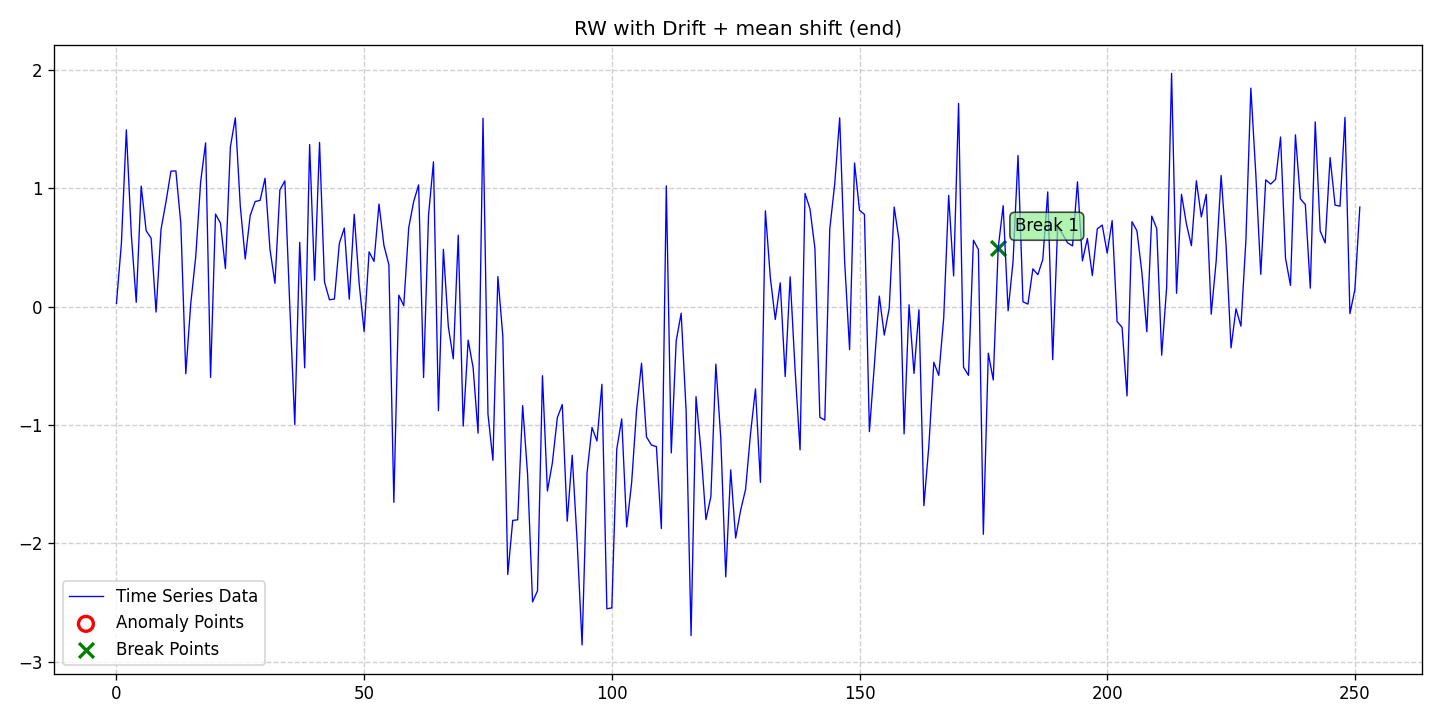

The data file committed next to this chart (first rows):
date, data, stationary, det_lin_up, det_lin_down, det_quad, det_cubic, det_exp, det_damped, stoc_trend, volatility, single_seas, multiple_seas, point_anom_single, point_anom_multi, collect_anom, context_anom, mean_shift, var_shift, trend_shift, point_anom_count, point_anom_location, point_anom_point, collect_anom_count
2020-01-01, 0.02845, 0, 0, 0, 0, 0, 0, 0, 1, 0, 0, 0, 0, 0, 0, 0, 1, 0, 0, 0, none, , 0
2020-01-02, 0.5343, 0, 0, 0, 0, 0, 0, 0, 1, 0, 0, 0, 0, 0, 0, 0, 1, 0, 0, 0, none, , 0
2020-01-03, 1.495, 0, 0, 0, 0, 0, 0, 0, 1, 0, 0, 0, 0, 0, 0, 0, 1, 0, 0, 0, none, , 0
2020-01-04, 0.6125, 0, 0, 0, 0, 0, 0, 0, 1, 0, 0, 0, 0, 0, 0, 0, 1, 0, 0, 0, none, , 0
2020-01-05, 0.03751, 0, 0, 0, 0, 0, 0, 0, 1, 0, 0, 0, 0, 0, 0, 0, 1, 0, 0, 0, none, , 0
2020-01-06, 1.019, 0, 0, 0, 0, 0, 0, 0, 1, 0, 0, 0, 0, 0, 0, 0, 1, 0, 0, 0, none, , 0
2020-01-07, 0.6425, 0, 0, 0, 0, 0, 0, 0, 1, 0, 0, 0, 0, 0, 0, 0, 1, 0, 0, 0, none, , 0
2020-01-08, 0.5791, 0, 0, 0, 0, 0, 0, 0, 1, 0, 0, 0, 0, 0, 0, 0, 1, 0, 0, 0, none, , 0
2020-01-09, -0.04539, 0, 0, 0, 0, 0, 0, 0, 1, 0, 0, 0, 0, 0, 0, 0, 1, 0, 0, 0, none, , 0
2020-01-10, 0.6538, 0, 0, 0, 0, 0, 0, 0, 1, 0, 0, 0, 0, 0, 0, 0, 1, 0, 0, 0, none, , 0
2020-01-11, 0.8862, 0, 0, 0, 0, 0, 0, 0, 1, 0, 0, 0, 0, 0, 0, 0, 1, 0, 0, 0, none, , 0
2020-01-12, 1.146, 0, 0, 0, 0, 0, 0, 0, 1, 0, 0, 0, 0, 0, 0, 0, 1, 0, 0, 0, none, , 0
2020-01-13, 1.148, 0, 0, 0, 0, 0, 0, 0, 1, 0, 0, 0, 0, 0, 0, 0, 1, 0, 0, 0, none, , 0
2020-01-14, 0.7013, 0, 0, 0, 0, 0, 0, 0, 1, 0, 0, 0, 0, 0, 0, 0, 1, 0, 0, 0, none, , 0
2020-01-15, -0.5666, 0, 0, 0, 0, 0, 0, 0, 1, 0, 0, 0, 0, 0, 0, 0, 1, 0, 0, 0, none, , 0
2020-01-16, 0.02502, 0, 0, 0, 0, 0, 0, 0, 1, 0, 0, 0, 0, 0, 0, 0, 1, 0, 0, 0, none, , 0
2020-01-17, 0.4199, 0, 0, 0, 0, 0, 0, 0, 1, 0, 0, 0, 0, 0, 0, 0, 1, 0, 0, 0, none, , 0
2020-01-18, 1.056, 0, 0, 0, 0, 0, 0, 0, 1, 0, 0, 0, 0, 0, 0, 0, 1, 0, 0, 0, none, , 0
2020-01-19, 1.385, 0, 0, 0, 0, 0, 0, 0, 1, 0, 0, 0, 0, 0, 0, 0, 1, 0, 0, 0, none, , 0
2020-01-20, -0.5975, 0, 0, 0, 0, 0, 0, 0, 1, 0, 0, 0, 0, 0, 0, 0, 1, 0, 0, 0, none, , 0
2020-01-21, 0.7831, 0, 0, 0, 0, 0, 0, 0, 1, 0, 0, 0, 0, 0, 0, 0, 1, 0, 0, 0, none, , 0
2020-01-22, 0.7063, 0, 0, 0, 0, 0, 0, 0, 1, 0, 0, 0, 0, 0, 0, 0, 1, 0, 0, 0, none, , 0
2020-01-23, 0.3221, 0, 0, 0, 0, 0, 0, 0, 1, 0, 0, 0, 0, 0, 0, 0, 1, 0, 0, 0, none, , 0
2020-01-24, 1.35, 0, 0, 0, 0, 0, 0, 0, 1, 0, 0, 0, 0, 0, 0, 0, 1, 0, 0, 0, none, , 0
2020-01-25, 1.597, 0, 0, 0, 0, 0, 0, 0, 1, 0, 0, 0, 0, 0, 0, 0, 1, 0, 0, 0, none, , 0
2020-01-26, 0.8521, 0, 0, 0, 0, 0, 0, 0, 1, 0, 0, 0, 0, 0, 0, 0, 1, 0, 0, 0, none, , 0
2020-01-27, 0.4035, 0, 0, 0, 0, 0, 0, 0, 1, 0, 0, 0, 0, 0, 0, 0, 1, 0, 0, 0, none, , 0
2020-01-28, 0.7705, 0, 0, 0, 0, 0, 0, 0, 1, 0, 0, 0, 0, 0, 0, 0, 1, 0, 0, 0, none, , 0
2020-01-29, 0.8896, 0, 0, 0, 0, 0, 0, 0, 1, 0, 0, 0, 0, 0, 0, 0, 1, 0, 0, 0, none, , 0
2020-01-30, 0.899, 0, 0, 0, 0, 0, 0, 0, 1, 0, 0, 0, 0, 0, 0, 0, 1, 0, 0, 0, none, , 0
2020-01-31, 1.086, 0, 0, 0, 0, 0, 0, 0, 1, 0, 0, 0, 0, 0, 0, 0, 1, 0, 0, 0, none, , 0
2020-02-01, 0.4832, 0, 0, 0, 0, 0, 0, 0, 1, 0, 0, 0, 0, 0, 0, 0, 1, 0, 0, 0, none, , 0
2020-02-02, 0.1983, 0, 0, 0, 0, 0, 0, 0, 1, 0, 0, 0, 0, 0, 0, 0, 1, 0, 0, 0, none, , 0
2020-02-03, 0.9879, 0, 0, 0, 0, 0, 0, 0, 1, 0, 0, 0, 0, 0, 0, 0, 1, 0, 0, 0, none, , 0
2020-02-04, 1.064, 0, 0, 0, 0, 0, 0, 0, 1, 0, 0, 0, 0, 0, 0, 0, 1, 0, 0, 0, none, , 0
2020-02-05, 0.001493, 0, 0, 0, 0, 0, 0, 0, 1, 0, 0, 0, 0, 0, 0, 0, 1, 0, 0, 0, none, , 0
2020-02-06, -0.9962, 0, 0, 0, 0, 0, 0, 0, 1, 0, 0, 0, 0, 0, 0, 0, 1, 0, 0, 0, none, , 0
2020-02-07, 0.5445, 0, 0, 0, 0, 0, 0, 0, 1, 0, 0, 0, 0, 0, 0, 0, 1, 0, 0, 0, none, , 0
2020-02-08, -0.5165, 0, 0, 0, 0, 0, 0, 0, 1, 0, 0, 0, 0, 0, 0, 0, 1, 0, 0, 0, none, , 0
2020-02-09, 1.371, 0, 0, 0, 0, 0, 0, 0, 1, 0, 0, 0, 0, 0, 0, 0, 1, 0, 0, 0, none, , 0
2020-02-10, 0.2234, 0, 0, 0, 0, 0, 0, 0, 1, 0, 0, 0, 0, 0, 0, 0, 1, 0, 0, 0, none, , 0
2020-02-11, 1.389, 0, 0, 0, 0, 0, 0, 0, 1, 0, 0, 0, 0, 0, 0, 0, 1, 0, 0, 0, none, , 0
2020-02-12, 0.2092, 0, 0, 0, 0, 0, 0, 0, 1, 0, 0, 0, 0, 0, 0, 0, 1, 0, 0, 0, none, , 0
2020-02-13, 0.05895, 0, 0, 0, 0, 0, 0, 0, 1, 0, 0, 0, 0, 0, 0, 0, 1, 0, 0, 0, none, , 0
2020-02-14, 0.06478, 0, 0, 0, 0, 0, 0, 0, 1, 0, 0, 0, 0, 0, 0, 0, 1, 0, 0, 0, none, , 0
2020-02-15, 0.5356, 0, 0, 0, 0, 0, 0, 0, 1, 0, 0, 0, 0, 0, 0, 0, 1, 0, 0, 0, none, , 0
2020-02-16, 0.6653, 0, 0, 0, 0, 0, 0, 0, 1, 0, 0, 0, 0, 0, 0, 0, 1, 0, 0, 0, none, , 0
2020-02-17, 0.0637, 0, 0, 0, 0, 0, 0, 0, 1, 0, 0, 0, 0, 0, 0, 0, 1, 0, 0, 0, none, , 0
2020-02-18, 0.7813, 0, 0, 0, 0, 0, 0, 0, 1, 0, 0, 0, 0, 0, 0, 0, 1, 0, 0, 0, none, , 0
2020-02-19, 0.1943, 0, 0, 0, 0, 0, 0, 0, 1, 0, 0, 0, 0, 0, 0, 0, 1, 0, 0, 0, none, , 0
2020-02-20, -0.2093, 0, 0, 0, 0, 0, 0, 0, 1, 0, 0, 0, 0, 0, 0, 0, 1, 0, 0, 0, none, , 0
2020-02-21, 0.4635, 0, 0, 0, 0, 0, 0, 0, 1, 0, 0, 0, 0, 0, 0, 0, 1, 0, 0, 0, none, , 0
2020-02-22, 0.383, 0, 0, 0, 0, 0, 0, 0, 1, 0, 0, 0, 0, 0, 0, 0, 1, 0, 0, 0, none, , 0
2020-02-23, 0.8679, 0, 0, 0, 0, 0, 0, 0, 1, 0, 0, 0, 0, 0, 0, 0, 1, 0, 0, 0, none, , 0
2020-02-24, 0.5177, 0, 0, 0, 0, 0, 0, 0, 1, 0, 0, 0, 0, 0, 0, 0, 1, 0, 0, 0, none, , 0
2020-02-25, 0.3543, 0, 0, 0, 0, 0, 0, 0, 1, 0, 0, 0, 0, 0, 0, 0, 1, 0, 0, 0, none, , 0
2020-02-26, -1.654, 0, 0, 0, 0, 0, 0, 0, 1, 0, 0, 0, 0, 0, 0, 0, 1, 0, 0, 0, none, , 0
2020-02-27, 0.09751, 0, 0, 0, 0, 0, 0, 0, 1, 0, 0, 0, 0, 0, 0, 0, 1, 0, 0, 0, none, , 0
2020-02-28, 0.008382, 0, 0, 0, 0, 0, 0, 0, 1, 0, 0, 0, 0, 0, 0, 0, 1, 0, 0, 0, none, , 0
2020-02-29, 0.6676, 0, 0, 0, 0, 0, 0, 0, 1, 0, 0, 0, 0, 0, 0, 0, 1, 0, 0, 0, none, , 0
... 192 more rows
